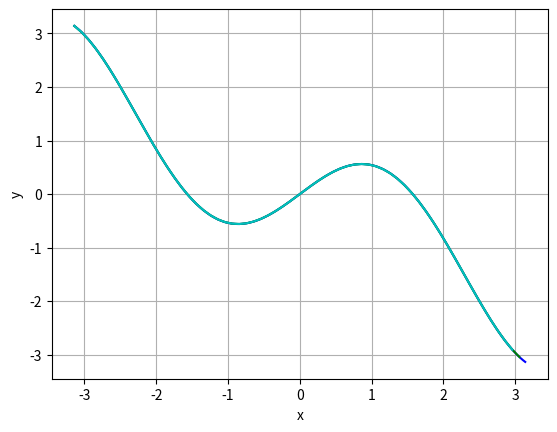
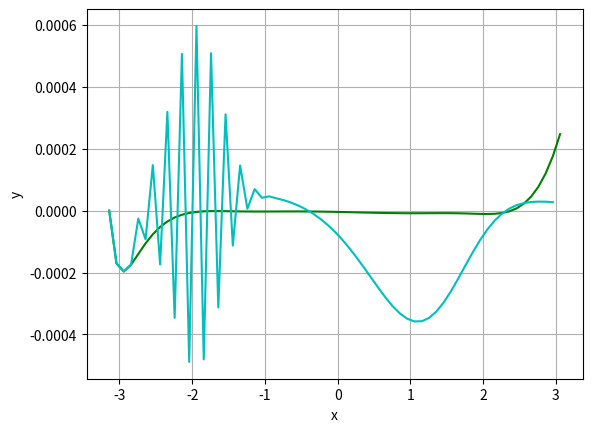

The matplotlib source for these figures, in order:
import math
import matplotlib.pyplot as plt
import numpy as np


# ************************************
#           gieven functions
# ************************************

def exact_solution(x):
    return x * math.cos(x)

def equation(x, y):
    return (1 - pow(x, 2)) * y + math.cos(x) - x * math.sin(x) - (1 - pow(x, 2)) * (x * math.cos(x))

# ************************************
#               Methods
# ************************************

def Renge_Kut(f, x_0, y_0, h, r):
    x = list()
    y = list()

    x_i = x_0
    y_i = y_0
    x.append(x_i)
    y.append(y_i)

    for i in range(r):
        k_1 = h * f(x_i, y_i)
        k_2 = h * f(x_i + 0.5 * h, y_i + 0.5 * k_1)
        k_3 = h * f(x_i + 0.5 * h, y_i + 0.5 * k_2)
        k_4 = h * f(x_i + h, y_i + k_3)

        x_i += h
        y_i = y_i + 1/6 * (k_1 + 2 * k_2 + 2 * k_3 + k_4)
        x.append(x_i)
        y.append(y_i)

    return x, y

def Adamas_Boshford(f, x_0, y_0, h, r, m=4):
    x, y = Renge_Kut(f, x_0, y_0, h, r=(m - 1))

    x_i = x[-1]
    y_i = y[-1]
    for i in range(r - m):
        y_i = y_i + h * (55 * f(x[-1], y[-1]) - 59 * f(x[-2], y[-2]) + 37 * f(x[-3], y[-3]) - 9 * f(x[-4], y[-4])) / 24
        x_i = x_i + h

        x.append(x_i)
        y.append(y_i)

    return x, y

# ************************************
#              Example
# ************************************

def plot_all_graphs():
    from_ = -1 * np.pi
    to_ = 1 * np.pi
    h = 0.1

    # exact graph points
    x = np.arange(from_, to_, 0.01)
    y = [exact_solution(n) for n in np.arange(from_, to_, 0.01)]

    # aproximate Renge-Kut points
    x_rk, y_rk = Renge_Kut(
        x_0=from_,
        y_0=exact_solution(from_),
        f=equation,
        h=h,
        r=int((to_ - from_) / h)
    )

    # aproximate Adamas-Boshford points
    x_ab, y_ab = Adamas_Boshford(
        x_0 = from_,
        y_0=exact_solution(from_),
        f=equation,
        h=h,
        r=int((to_ - from_) / h)
    )

    # plot graphs
    fig, ax = plt.subplots()
    ax.plot(x, y, 'b-', label='real')
    ax.plot(x_rk, y_rk, 'g-', label='line 1')
    ax.plot(x_ab, y_ab, 'c-', label='line 2')

    ax.set(xlabel='x', ylabel='y')
    ax.grid()

    plt.show()

    # Calculation error
    fig, ax = plt.subplots()

    dy_rk = list()
    for i in range(len(x_rk)):
        dy_rk.append(y_rk[i] - exact_solution(x_rk[i]))

    dy_ab = list()
    for i in range(len(x_ab)):
        dy_ab.append(y_ab[i] - exact_solution(x_ab[i]))


    ax.plot(x_rk, dy_rk, 'g-', label='line 1')
    ax.plot(x_ab, dy_ab, 'c-', label='line 2')

    ax.set(xlabel='x', ylabel='y')
    ax.grid()

    plt.show()

if __name__ == "__main__":
    plot_all_graphs()